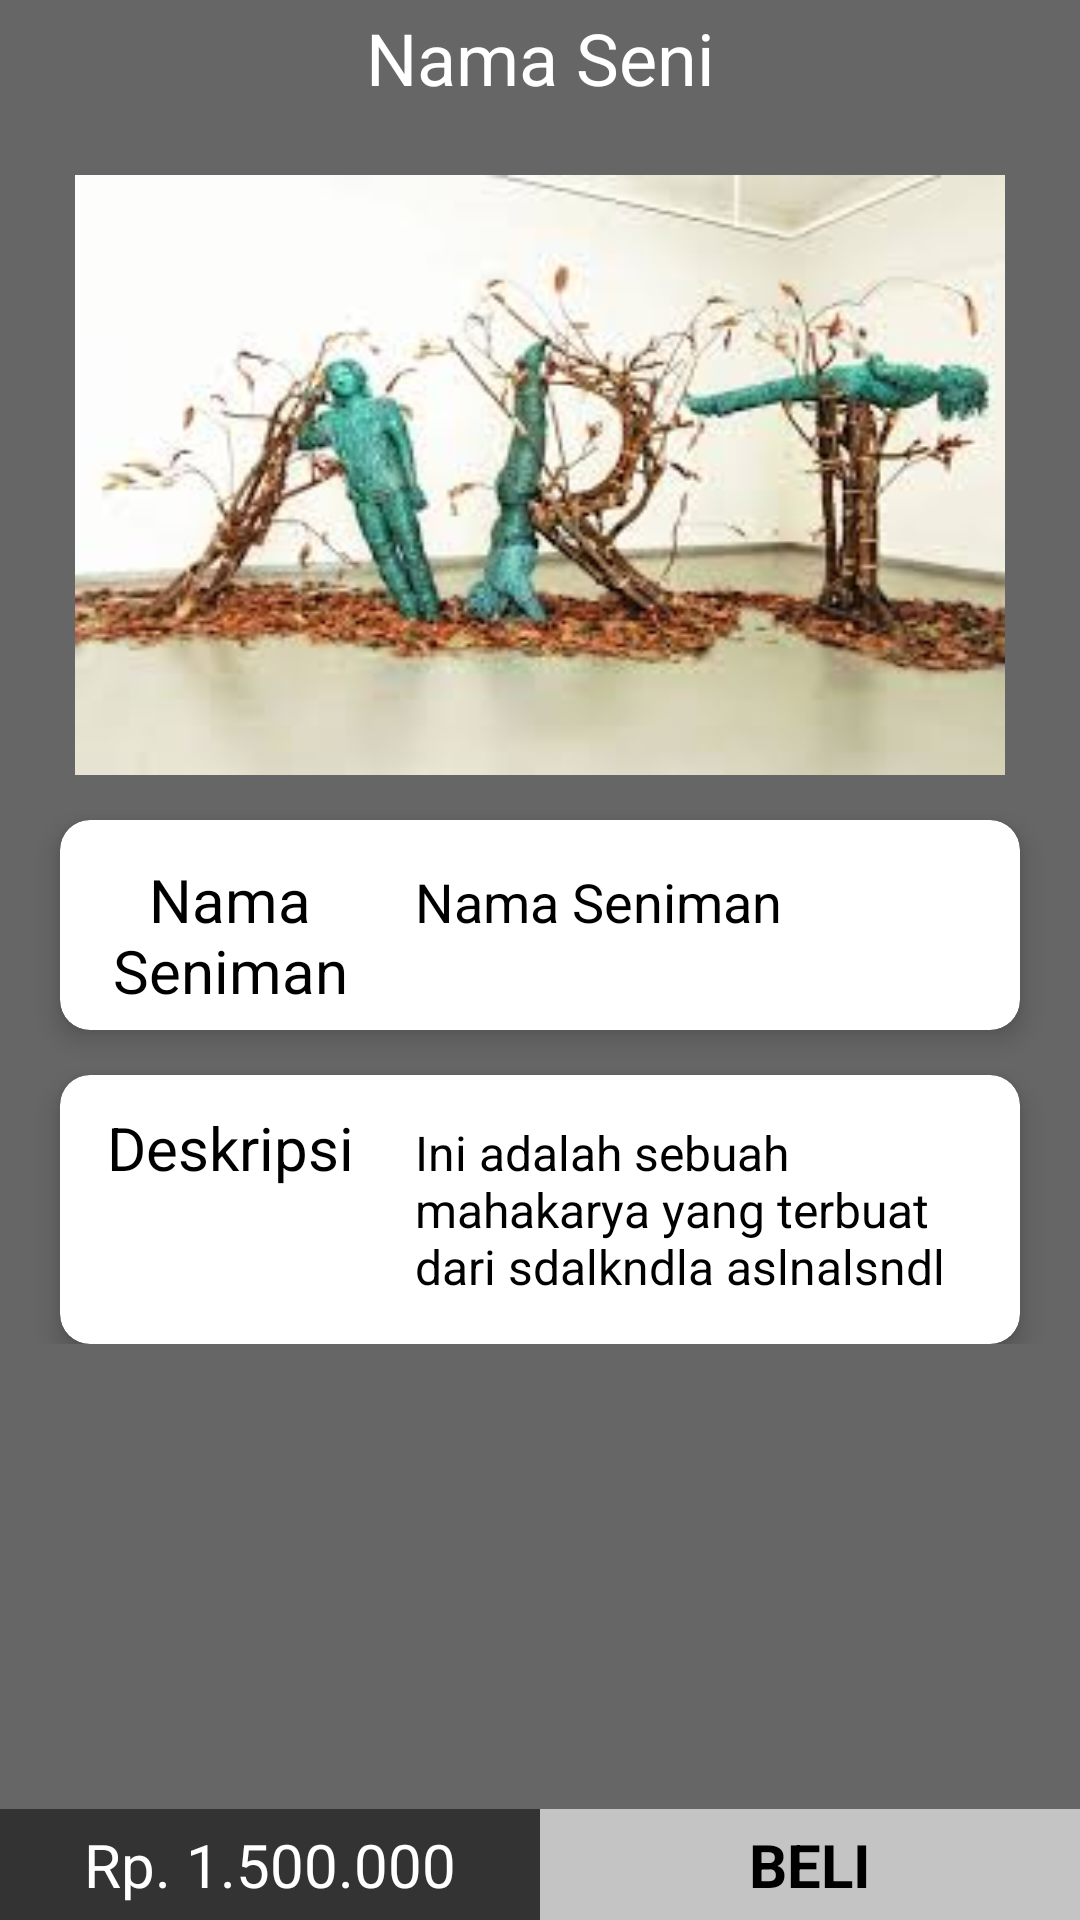

Reconstruct the res/layout file that produces this screen, plus the resources it refers to.
<!-- AndroidManifest.xml: application theme AppTheme -->
<!-- res/layout/activity_detail_item.xml -->
<?xml version="1.0" encoding="utf-8"?>
<RelativeLayout
	xmlns:android="http://schemas.android.com/apk/res/android"
	xmlns:app="http://schemas.android.com/apk/res-auto"
	xmlns:tools="http://schemas.android.com/tools"
	android:layout_width="match_parent"
	android:layout_height="match_parent"
	android:background="@color/background"
	tools:context="com.singpaulee.creativedart.DetailItemActivity">

	<ScrollView
		android:layout_width="match_parent"
		android:layout_height="match_parent"
		android:layout_alignParentTop="true">

		<LinearLayout
			android:layout_width="match_parent"
			android:layout_height="match_parent"
			android:orientation="vertical">

			<TextView
				android:id="@+id/nama_seni"
				android:layout_width="match_parent"
				android:layout_height="wrap_content"
				android:layout_margin="3dp"
				android:gravity="center"
				android:text="Nama Seni"
				android:textColor="#fff"
				android:textSize="24sp"/>

			<ImageView
				android:id="@+id/detail_gambar_seni"
				android:layout_width="match_parent"
				android:layout_height="200dp"
				android:layout_marginLeft="25dp"
				android:layout_marginRight="25dp"
				android:layout_marginTop="20dp"
				android:scaleType="fitXY"
				android:src="@drawable/download"/>

			<android.support.v7.widget.CardView
				android:layout_width="match_parent"
				android:layout_height="wrap_content"
				android:layout_marginLeft="20dp"
				android:layout_marginRight="20dp"
				android:layout_marginTop="15dp"
				app:cardCornerRadius="10dp"
				app:cardElevation="5dp">

				<LinearLayout
					android:layout_width="match_parent"
					android:layout_height="60dp"
					android:layout_margin="5dp">

					<TextView
						android:layout_width="match_parent"
						android:layout_height="wrap_content"
						android:layout_weight="2"
						android:gravity="center"
						android:text="Nama Seniman"
						android:textColor="#000"
						android:textSize="20sp"/>

					<TextView
						android:id="@+id/detail_nama_seniman"
						android:layout_width="match_parent"
						android:layout_height="wrap_content"
						android:layout_weight="1"
						android:gravity="center_vertical"
						android:padding="10dp"
						android:text="Nama Seniman"
						android:textColor="#000"
						android:textSize="18sp"/>
				</LinearLayout>
			</android.support.v7.widget.CardView>

			<android.support.v7.widget.CardView
				android:layout_width="match_parent"
				android:layout_height="wrap_content"
				android:layout_marginLeft="20dp"
				android:layout_marginRight="20dp"
				android:layout_marginTop="15dp"
				app:cardCornerRadius="10dp"
				app:cardElevation="5dp">

				<LinearLayout
					android:layout_width="match_parent"
					android:layout_height="wrap_content"
					android:layout_margin="5dp">

					<TextView
						android:layout_width="match_parent"
						android:layout_height="wrap_content"
						android:layout_weight="2"
						android:gravity="center"
						android:text="Deskripsi"
						android:textColor="#000"
						android:textSize="20sp"/>

					<TextView
						android:id="@+id/detail_deskripsi"
						android:layout_width="match_parent"
						android:layout_height="wrap_content"
						android:layout_weight="1"
						android:gravity="center_vertical"
						android:padding="10dp"
						android:text="Ini adalah sebuah mahakarya yang terbuat dari sdalkndla aslnalsndl"
						android:textColor="#000"
						android:textSize="16sp"/>
				</LinearLayout>
			</android.support.v7.widget.CardView>
		</LinearLayout>
	</ScrollView>

	<LinearLayout
		android:layout_width="match_parent"
		android:layout_height="wrap_content"
		android:layout_alignParentBottom="true">

		<TextView
			android:id="@+id/detail_harga"
			android:layout_width="match_parent"
			android:layout_height="wrap_content"
			android:layout_weight="1"
			android:background="@color/background_dark"
			android:gravity="center"
			android:padding="5dp"
			android:text="Rp. 1.500.000"
			android:textColor="#fff"
			android:textSize="20sp"/>

		<TextView
			android:id="@+id/tv_beli"
			android:layout_width="match_parent"
			android:layout_height="wrap_content"
			android:layout_weight="1"
			android:background="@color/background_button"
			android:gravity="center"
			android:padding="5dp"
			android:text="BELI"
			android:textColor="#000"
			android:textSize="20sp"
			android:textStyle="bold"/>
	</LinearLayout>

</RelativeLayout>
<!-- resources referenced by this layout -->
<resources>
  <color name="background">#666666</color>
  <color name="background_button">#C4C4C4</color>
  <color name="background_dark">#333333</color>
  <!-- drawable download: jpg bitmap (drawable, 10226 bytes) -->
  <style name="AppTheme" parent="Theme.AppCompat.Light.DarkActionBar">
  		
  		<item name="colorPrimary">@color/colorPrimary</item>
  		<item name="colorPrimaryDark">@color/colorPrimaryDark</item>
  		<item name="colorAccent">@color/colorAccent</item>
  	</style>
  <color name="colorPrimary">#494949</color>
  <color name="colorPrimaryDark">#262626</color>
  <color name="colorAccent">#FF4081</color>
</resources>
